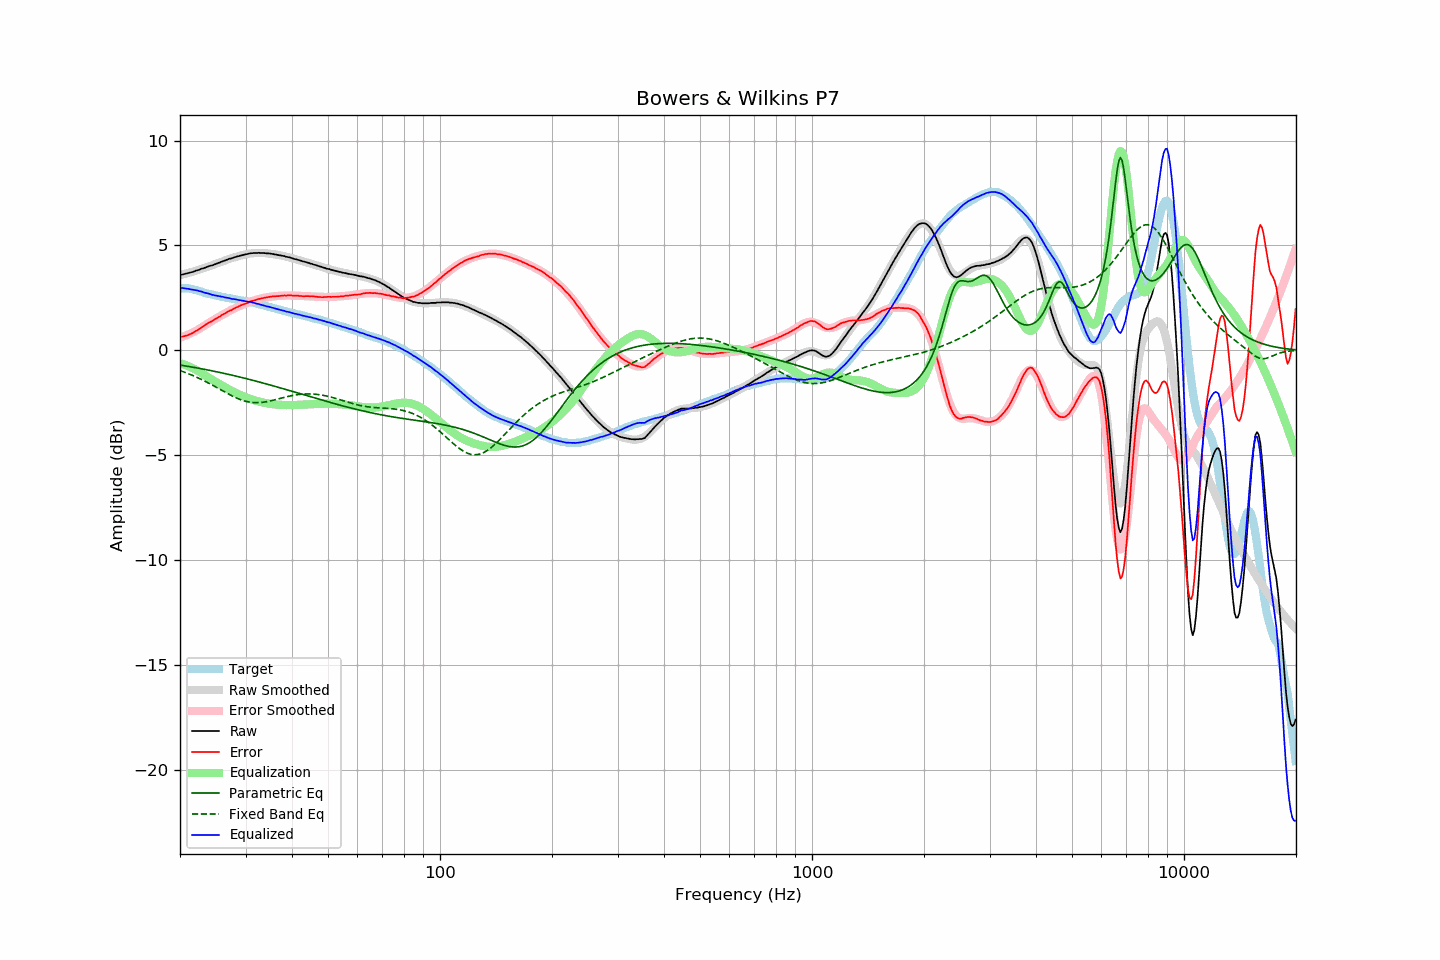

Data behind this chart, as committed beside it:
frequency, raw, error, smoothed, error_smoothed, equalization, parametric_eq, fixed_band_eq, equalized_raw, equalized_smoothed, target
20.00, 3.59, 0.63, 3.58, 0.60, -0.60, -0.70, -0.97, 2.99, 2.98, 2.96
20.20, 3.61, 0.65, 3.60, 0.63, -0.63, -0.72, -0.99, 2.98, 2.97, 2.96
20.40, 3.62, 0.66, 3.62, 0.66, -0.66, -0.73, -1.02, 2.96, 2.97, 2.96
20.61, 3.64, 0.68, 3.64, 0.69, -0.69, -0.74, -1.05, 2.95, 2.96, 2.96
20.81, 3.66, 0.70, 3.66, 0.72, -0.72, -0.75, -1.08, 2.94, 2.95, 2.96
21.02, 3.68, 0.72, 3.69, 0.75, -0.75, -0.77, -1.11, 2.93, 2.94, 2.96
21.23, 3.70, 0.76, 3.71, 0.78, -0.78, -0.78, -1.14, 2.92, 2.92, 2.94
21.44, 3.72, 0.79, 3.73, 0.82, -0.82, -0.79, -1.17, 2.90, 2.91, 2.93
21.66, 3.74, 0.83, 3.75, 0.85, -0.85, -0.80, -1.20, 2.89, 2.90, 2.91
21.87, 3.77, 0.88, 3.77, 0.89, -0.89, -0.82, -1.23, 2.88, 2.88, 2.89
22.09, 3.80, 0.92, 3.80, 0.93, -0.93, -0.83, -1.27, 2.87, 2.87, 2.88
22.31, 3.82, 0.97, 3.82, 0.97, -0.97, -0.85, -1.30, 2.85, 2.85, 2.85
22.54, 3.84, 1.01, 3.85, 1.02, -1.02, -0.86, -1.34, 2.82, 2.83, 2.83
22.76, 3.88, 1.07, 3.87, 1.07, -1.07, -0.87, -1.38, 2.81, 2.80, 2.81
22.99, 3.90, 1.12, 3.90, 1.12, -1.12, -0.89, -1.41, 2.78, 2.78, 2.78
23.22, 3.92, 1.17, 3.92, 1.17, -1.17, -0.90, -1.45, 2.76, 2.76, 2.75
23.45, 3.95, 1.23, 3.95, 1.21, -1.21, -0.92, -1.49, 2.74, 2.74, 2.72
23.69, 3.98, 1.27, 3.98, 1.26, -1.26, -0.93, -1.53, 2.72, 2.72, 2.71
23.92, 4.01, 1.32, 4.01, 1.31, -1.31, -0.95, -1.57, 2.70, 2.70, 2.69
24.16, 4.03, 1.35, 4.03, 1.36, -1.36, -0.96, -1.61, 2.67, 2.68, 2.68
24.40, 4.05, 1.39, 4.06, 1.40, -1.40, -0.98, -1.66, 2.65, 2.66, 2.66
24.65, 4.08, 1.44, 4.09, 1.45, -1.45, -0.99, -1.70, 2.63, 2.64, 2.64
24.89, 4.11, 1.49, 4.12, 1.50, -1.50, -1.01, -1.74, 2.62, 2.62, 2.62
25.14, 4.14, 1.53, 4.14, 1.54, -1.54, -1.03, -1.78, 2.60, 2.60, 2.61
25.39, 4.17, 1.58, 4.17, 1.59, -1.59, -1.04, -1.83, 2.59, 2.59, 2.59
25.65, 4.20, 1.62, 4.20, 1.63, -1.63, -1.06, -1.87, 2.57, 2.57, 2.58
25.91, 4.23, 1.68, 4.23, 1.67, -1.67, -1.08, -1.91, 2.56, 2.56, 2.55
26.16, 4.26, 1.72, 4.26, 1.72, -1.72, -1.09, -1.96, 2.55, 2.54, 2.54
26.43, 4.28, 1.75, 4.28, 1.76, -1.76, -1.11, -2.00, 2.52, 2.52, 2.53
26.69, 4.31, 1.81, 4.31, 1.80, -1.80, -1.13, -2.04, 2.51, 2.51, 2.50
26.96, 4.34, 1.85, 4.34, 1.85, -1.85, -1.14, -2.08, 2.49, 2.49, 2.49
27.23, 4.37, 1.89, 4.36, 1.89, -1.89, -1.16, -2.12, 2.48, 2.48, 2.48
27.50, 4.38, 1.91, 4.39, 1.93, -1.93, -1.18, -2.16, 2.45, 2.46, 2.47
27.77, 4.41, 1.96, 4.41, 1.96, -1.96, -1.20, -2.20, 2.45, 2.45, 2.45
28.05, 4.44, 2.00, 4.44, 2.00, -2.00, -1.21, -2.24, 2.44, 2.43, 2.44
28.33, 4.46, 2.04, 4.46, 2.04, -2.04, -1.23, -2.27, 2.42, 2.42, 2.42
28.62, 4.48, 2.07, 4.48, 2.08, -2.08, -1.25, -2.30, 2.41, 2.41, 2.41
28.90, 4.50, 2.11, 4.51, 2.11, -2.11, -1.27, -2.33, 2.39, 2.40, 2.39
29.19, 4.52, 2.15, 4.53, 2.14, -2.14, -1.29, -2.36, 2.38, 2.38, 2.37
29.48, 4.54, 2.17, 4.55, 2.18, -2.18, -1.31, -2.39, 2.36, 2.37, 2.37
29.78, 4.56, 2.20, 4.56, 2.21, -2.21, -1.33, -2.41, 2.35, 2.36, 2.36
30.08, 4.58, 2.23, 4.58, 2.24, -2.24, -1.35, -2.43, 2.34, 2.34, 2.35
30.38, 4.59, 2.26, 4.59, 2.27, -2.27, -1.36, -2.45, 2.32, 2.33, 2.33
30.68, 4.61, 2.29, 4.61, 2.30, -2.30, -1.38, -2.47, 2.31, 2.31, 2.32
30.99, 4.63, 2.34, 4.62, 2.32, -2.32, -1.40, -2.48, 2.31, 2.29, 2.29
31.30, 4.63, 2.35, 4.63, 2.35, -2.35, -1.42, -2.49, 2.28, 2.28, 2.28
31.61, 4.64, 2.37, 4.64, 2.37, -2.37, -1.44, -2.49, 2.27, 2.26, 2.27
31.93, 4.64, 2.39, 4.64, 2.40, -2.40, -1.46, -2.50, 2.24, 2.24, 2.25
32.24, 4.64, 2.42, 4.65, 2.42, -2.42, -1.48, -2.50, 2.22, 2.22, 2.22
32.57, 4.65, 2.45, 4.65, 2.44, -2.44, -1.50, -2.49, 2.21, 2.20, 2.20
32.89, 4.64, 2.45, 4.65, 2.46, -2.46, -1.53, -2.49, 2.18, 2.18, 2.19
33.22, 4.64, 2.48, 4.64, 2.48, -2.48, -1.55, -2.48, 2.16, 2.16, 2.16
33.55, 4.64, 2.49, 4.64, 2.50, -2.50, -1.57, -2.47, 2.14, 2.14, 2.15
33.89, 4.63, 2.51, 4.63, 2.51, -2.51, -1.59, -2.46, 2.12, 2.12, 2.12
34.23, 4.62, 2.52, 4.63, 2.52, -2.52, -1.61, -2.45, 2.10, 2.10, 2.10
34.57, 4.62, 2.54, 4.62, 2.54, -2.54, -1.63, -2.43, 2.08, 2.08, 2.08
34.92, 4.61, 2.55, 4.61, 2.55, -2.55, -1.65, -2.42, 2.06, 2.06, 2.06
35.27, 4.60, 2.56, 4.60, 2.56, -2.56, -1.67, -2.40, 2.04, 2.04, 2.04
35.62, 4.59, 2.57, 4.59, 2.57, -2.57, -1.69, -2.38, 2.02, 2.02, 2.02
35.97, 4.57, 2.57, 4.58, 2.58, -2.58, -1.72, -2.36, 1.99, 2.00, 2.00
... 635 more rows
